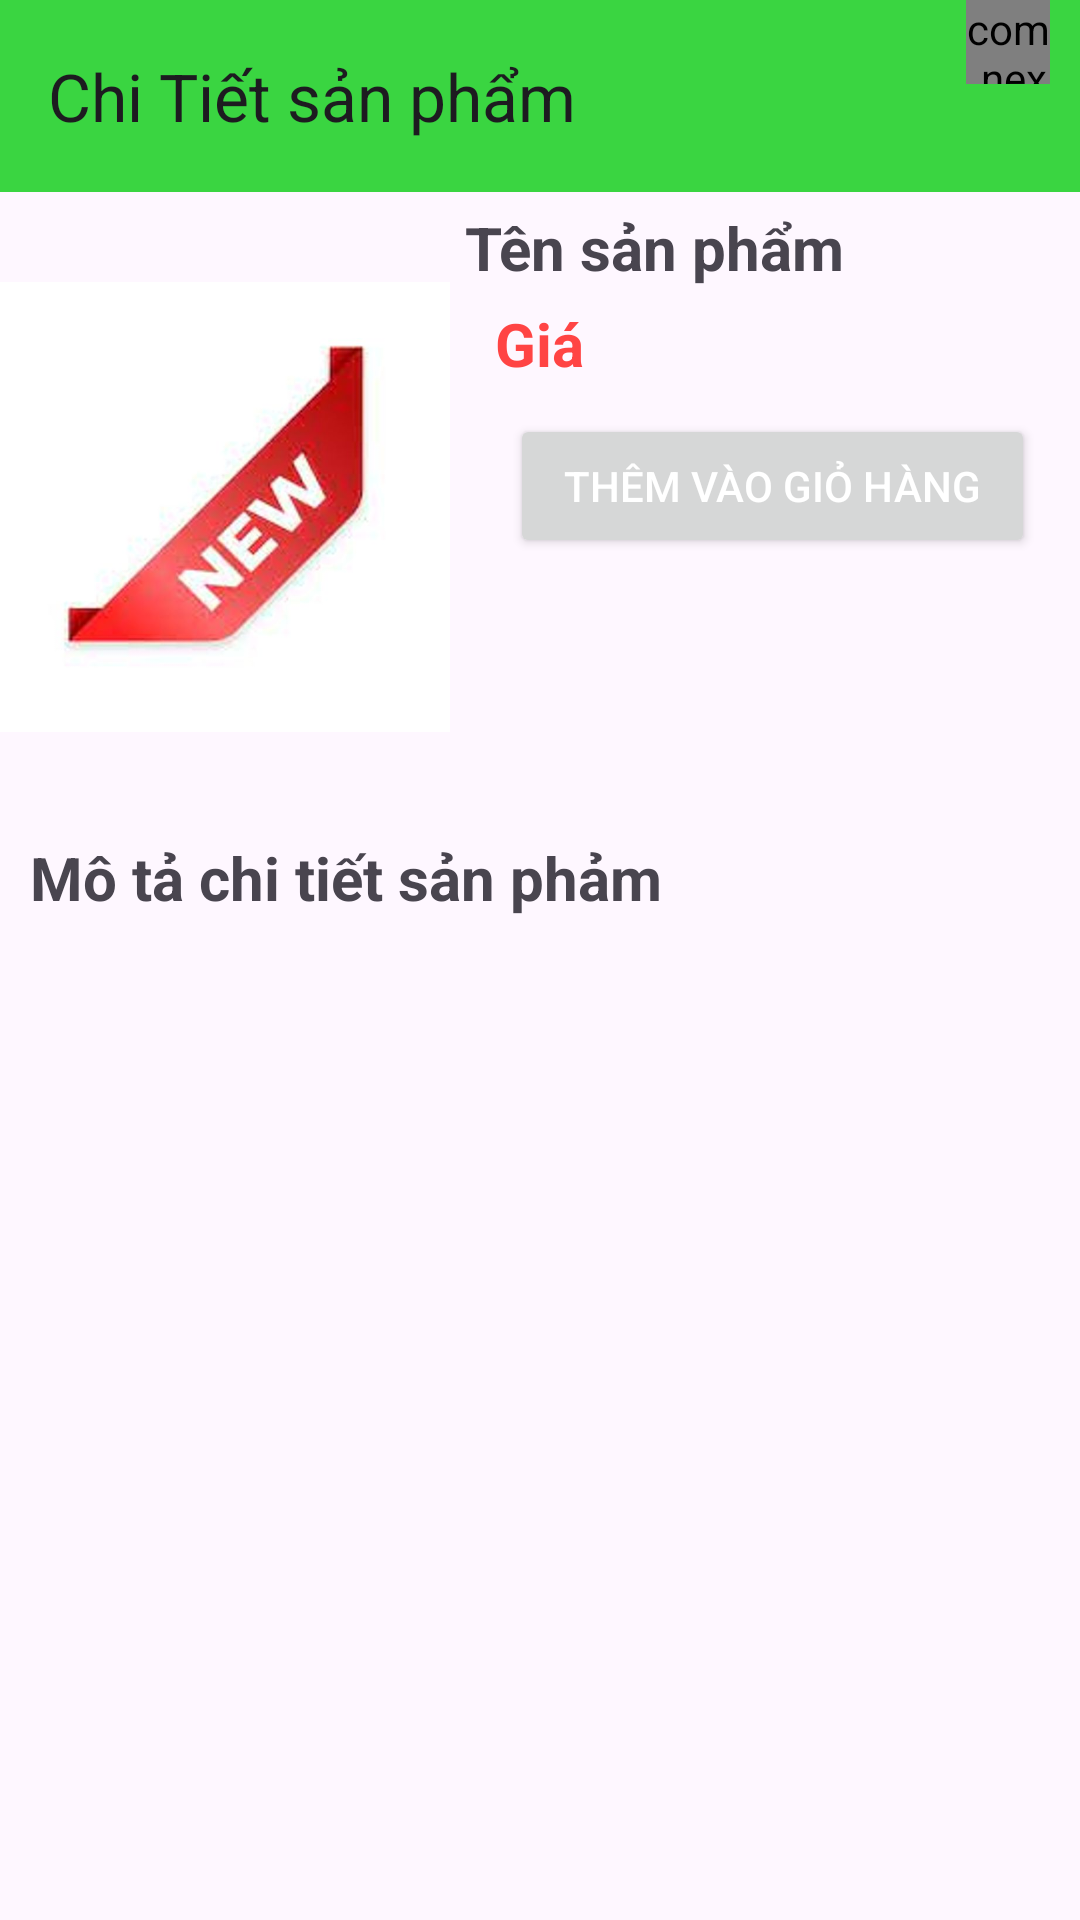

Android layout source for this screen:
<!-- AndroidManifest.xml: application theme Theme.Appshopping -->
<!-- res/layout/activity_chitiet.xml -->
<?xml version="1.0" encoding="utf-8"?>
<androidx.constraintlayout.widget.ConstraintLayout xmlns:android="http://schemas.android.com/apk/res/android"
    xmlns:app="http://schemas.android.com/apk/res-auto"
    xmlns:tools="http://schemas.android.com/tools"
    android:id="@+id/main"
    android:layout_width="match_parent"
    android:layout_height="match_parent"
    tools:context=".activity.chitietActivity">
<androidx.appcompat.widget.Toolbar
    android:id="@+id/toobar"
    android:background="#3AD541"
    app:title="Chi Tiết sản phẩm"
    app:layout_constraintTop_toTopOf="parent"
    android:layout_width="match_parent"
    android:layout_height="?attr/actionBarSize">
    <FrameLayout
        android:layout_marginRight="10dp"
        android:layout_gravity="right"

        android:layout_width="55dp"
        android:layout_height="?attr/actionBarSize">
        <com.nex3z.notificationbadge.NotificationBadge
            android:id="@+id/menu_sl"
            android:layout_gravity="top|right"
            android:layout_width="28dp"
            android:layout_height="28dp"/>
        <ImageView
            android:layout_marginTop="15dp"
android:src="@drawable/baseline_shopping_cart_24"
            android:layout_width="35dp"
            android:layout_height="35dp"/>
    </FrameLayout>
</androidx.appcompat.widget.Toolbar>
    <LinearLayout
        android:id="@+id/layout1"
        android:layout_marginTop="5dp"
        android:orientation="horizontal"
        app:layout_constraintTop_toBottomOf="@id/toobar"
        android:layout_width="match_parent"
        android:layout_height="wrap_content">
        <ImageView
            android:id="@+id/imgchitiet"
            android:src="@drawable/newsp"
            android:layout_width="150dp"
            android:layout_height="200dp"
            />
        <LinearLayout
            android:orientation="vertical"
            android:layout_marginLeft="5dp"
            android:layout_width="match_parent"
            android:layout_height="match_parent">
            <TextView
                android:id="@+id/txtten"
                android:textSize="20sp"
                android:textStyle="bold"
                android:layout_gravity="center"
                android:text="Tên sản phẩm"
                android:layout_width="match_parent"
                android:layout_height="wrap_content"/>
            <TextView
                android:id="@+id/txtgiasp"
                android:layout_marginTop="5dp"
                android:layout_marginLeft="10dp"
                android:textColor="@android:color/holo_red_light"
                android:textSize="20sp"
                android:textStyle="bold"
                android:text="Giá"
                android:layout_width="match_parent"
                android:layout_height="wrap_content"/>
            <Spinner
                android:id="@+id/spinner"
                android:layout_marginTop="5dp"
                android:layout_marginStart="20dp"
                android:background="@drawable/spinner"
                android:layout_marginEnd="20dp"
                android:layout_width="match_parent"
                android:layout_height="wrap_content"/>
            <Button
                android:id="@+id/btnthemvaogiohang"
                android:layout_marginStart="15dp"
                android:layout_marginEnd="15dp"
                android:layout_marginTop="5dp"
                android:textColor="@android:color/white"
                android:text="Thêm vào giỏ hàng"
                android:layout_width="match_parent"
                android:layout_height="wrap_content"/>
        </LinearLayout>
    </LinearLayout>
    <LinearLayout
        android:orientation="vertical"
        android:layout_marginTop="5dp"
        app:layout_constraintTop_toBottomOf="@+id/layout1"
        app:layout_constraintBottom_toBottomOf="parent"
        android:layout_width="match_parent"
        android:layout_height="0dp">
        <TextView
            android:layout_marginTop="5dp"
            android:layout_marginLeft="10dp"

            android:textSize="20sp"
            android:textStyle="bold"
            android:text="Mô tả chi tiết sản phảm"
            android:layout_width="match_parent"
            android:layout_height="wrap_content"/>
        <ScrollView

            android:layout_width="match_parent"
            android:layout_height="wrap_content">
            <TextView
                android:id="@+id/txtmota"
                android:layout_marginTop="5dp"
                android:layout_marginLeft="10dp"

                android:textSize="20sp"
                android:textStyle="bold"
                android:layout_width="match_parent"
                android:layout_height="wrap_content"/>
        </ScrollView>
    </LinearLayout>
</androidx.constraintlayout.widget.ConstraintLayout>
<!-- resources referenced by this layout -->
<resources>
  <!-- drawable newsp: jpg bitmap (drawable-hdpi, 22740 bytes) -->
  <!-- drawable spinner (drawable) -->
  <?xml version="1.0" encoding="utf-8"?>
  <shape xmlns:android="http://schemas.android.com/apk/res/android">
  <solid android:color="@android:color/transparent"/>
      <corners android:radius="4dp"/>
      <stroke android:width="3dp"
          android:color="@android:color/holo_red_light"/>
  </shape>
  <style name="Theme.Appshopping" parent="Base.Theme.Appshopping" />
  <style name="Base.Theme.Appshopping" parent="Theme.Material3.DayNight.NoActionBar">
          
          
      </style>
</resources>
